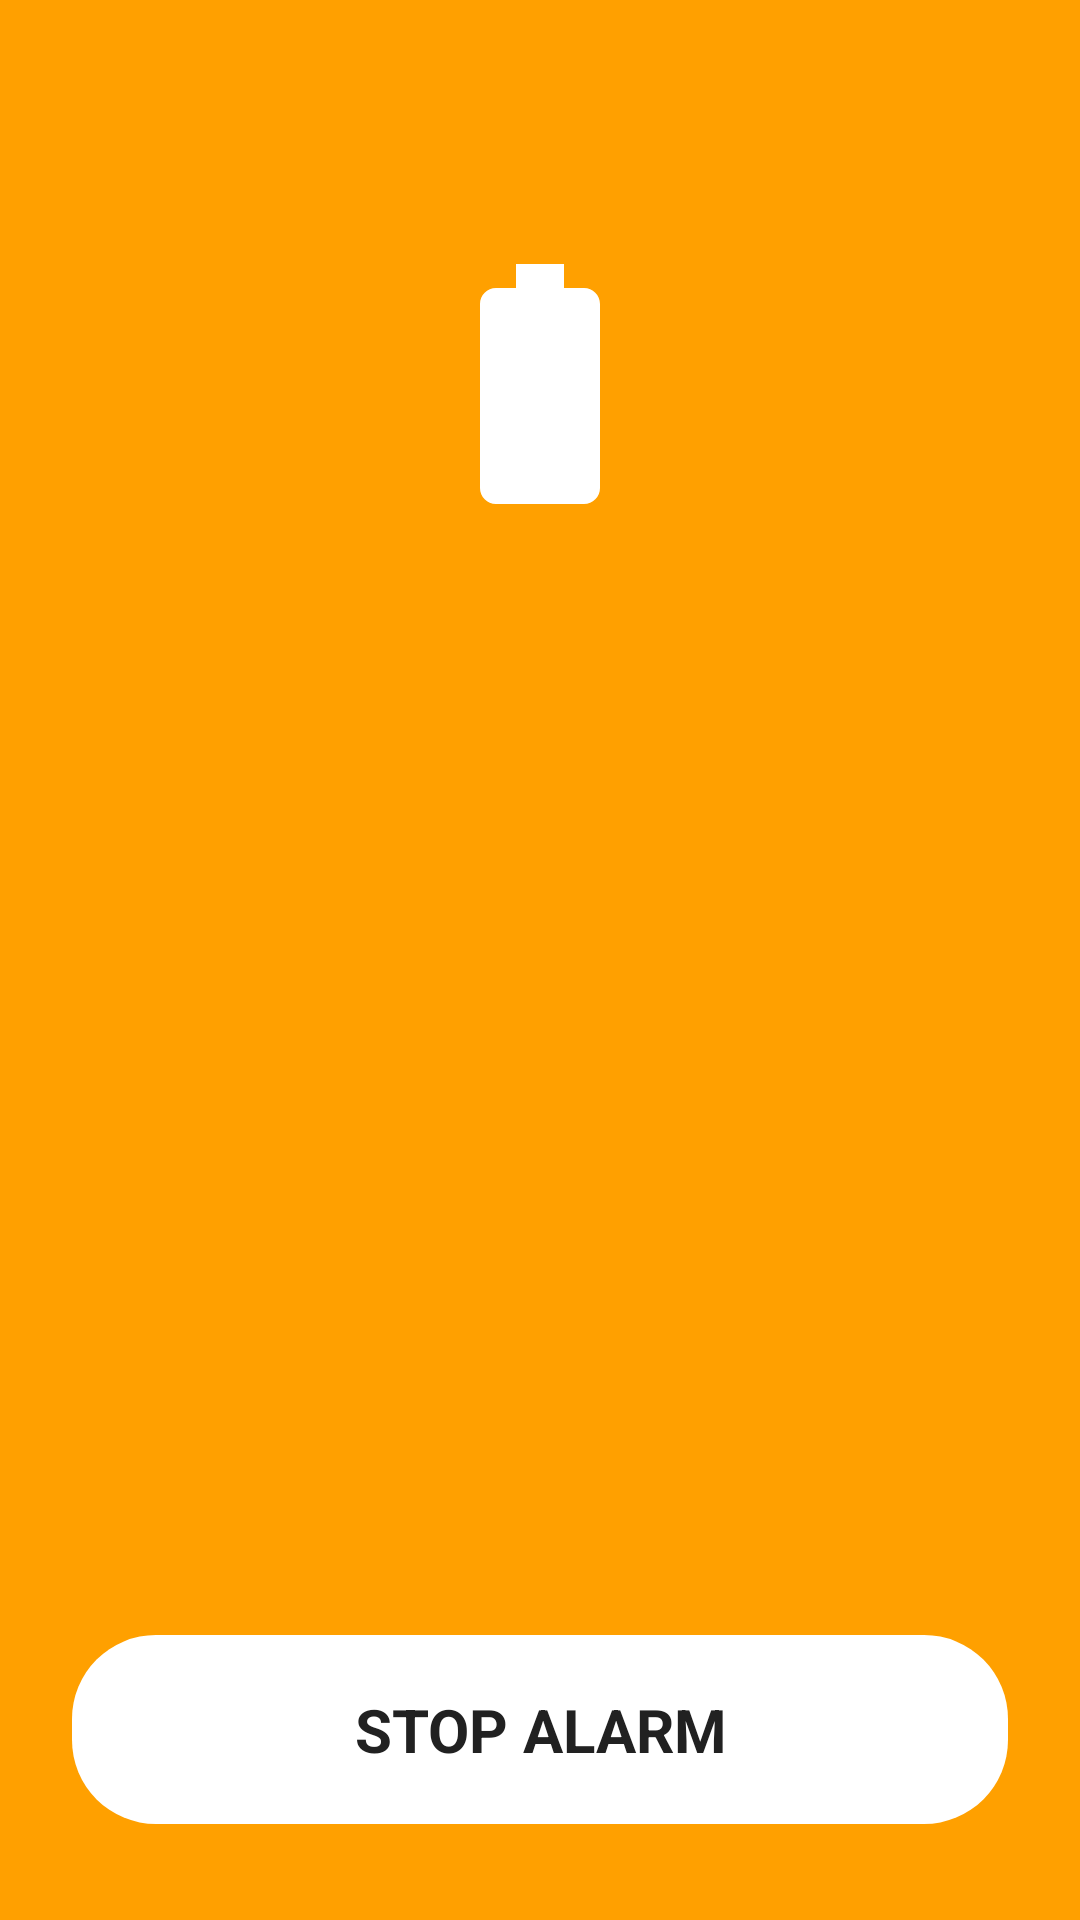

The Android layout XML behind this screen, and the referenced resources:
<!-- AndroidManifest.xml: activity theme Theme.ChargManagement.Alarm -->
<!-- res/layout/activity_alarm_ring.xml -->
<?xml version="1.0" encoding="utf-8"?>
<LinearLayout xmlns:android="http://schemas.android.com/apk/res/android"
    xmlns:tools="http://schemas.android.com/tools"
    android:id="@+id/rootAlarm"
    android:layout_width="match_parent"
    android:layout_height="match_parent"
    android:background="@color/state_warning"
    android:gravity="center_horizontal"
    android:orientation="vertical"
    android:paddingStart="@dimen/space_lg"
    android:paddingEnd="@dimen/space_lg">

    <ImageView
        android:id="@+id/imgIcon"
        android:layout_width="96dp"
        android:layout_height="96dp"
        android:layout_marginTop="80dp"
        android:importantForAccessibility="no"
        android:src="@drawable/ic_battery"
        app:tint="@color/text_on_primary"
        xmlns:app="http://schemas.android.com/apk/res-auto" />

    <TextView
        android:id="@+id/tvTitle"
        android:layout_width="match_parent"
        android:layout_height="wrap_content"
        android:layout_marginTop="@dimen/space_lg"
        android:gravity="center"
        android:textColor="@color/text_on_primary"
        android:textSize="30sp"
        android:textStyle="bold"
        tools:text="Pin đã đạt mức cài đặt" />

    <TextView
        android:id="@+id/tvMessage"
        android:layout_width="match_parent"
        android:layout_height="wrap_content"
        android:layout_marginTop="@dimen/space_md"
        android:gravity="center"
        android:lineSpacingExtra="4dp"
        android:textColor="@color/text_on_primary"
        android:textSize="20sp"
        tools:text="Pin đang ở 80%. Rút sạc để giữ pin bền hơn." />

    <TextView
        android:id="@+id/tvBatteryInfo"
        android:layout_width="match_parent"
        android:layout_height="wrap_content"
        android:layout_marginTop="@dimen/space_lg"
        android:gravity="center"
        android:textColor="@color/text_on_primary_60"
        android:textSize="@dimen/text_body"
        tools:text="37.0℃  ·  1520 mA" />

    <Space
        android:layout_width="match_parent"
        android:layout_height="0dp"
        android:layout_weight="1" />

    <TextView
        android:id="@+id/btnDismiss"
        android:layout_width="match_parent"
        android:layout_height="wrap_content"
        android:layout_marginBottom="@dimen/space_xl"
        android:background="@drawable/bg_detect_button"
        android:clickable="true"
        android:focusable="true"
        android:gravity="center"
        android:paddingTop="18dp"
        android:paddingBottom="18dp"
        android:text="@string/alarm_dismiss"
        android:textColor="@color/text_primary"
        android:textSize="@dimen/text_title"
        android:textStyle="bold" />

</LinearLayout>
<!-- resources referenced by this layout -->
<resources>
  <color name="state_warning">#FFA000</color>
  <color name="text_on_primary">#FFFFFF</color>
  <color name="text_on_primary_60">#99FFFFFF</color>
  <color name="text_primary">#212121</color>
  <dimen name="space_lg">24dp</dimen>
  <dimen name="space_md">16dp</dimen>
  <dimen name="space_xl">32dp</dimen>
  <dimen name="text_body">16sp</dimen>
  <dimen name="text_title">20sp</dimen>
  <!-- drawable bg_detect_button (drawable) -->
  <?xml version="1.0" encoding="utf-8"?>
  <ripple xmlns:android="http://schemas.android.com/apk/res/android"
      android:color="#33000000">
      <item>
          <shape android:shape="rectangle">
              <solid android:color="@color/bg_surface" />
              <corners android:radius="@dimen/radius_pill" />
          </shape>
      </item>
  </ripple>
  <!-- drawable ic_battery (drawable) -->
  <vector xmlns:android="http://schemas.android.com/apk/res/android"
      android:width="24dp"
      android:height="24dp"
      android:viewportWidth="24"
      android:viewportHeight="24"
      android:tint="@color/text_on_primary">
      <path
          android:fillColor="@android:color/white"
          android:pathData="M15.67,4H14V2h-4v2H8.33C7.6,4 7,4.6 7,5.33v15.33C7,21.4 7.6,22 8.33,22h7.33c0.74,0 1.34,-0.6 1.34,-1.33V5.33C17,4.6 16.4,4 15.67,4z" />
  </vector>
  <string name="alarm_dismiss">STOP ALARM</string>
  <style name="Theme.ChargManagement.Alarm">
          <item name="android:statusBarColor">@color/transparent</item>
          <item name="android:navigationBarColor">@color/transparent</item>
          <item name="android:windowBackground">@color/state_warning</item>
          <item name="android:windowLightNavigationBar" tools:targetApi="27">false</item>
      </style>
  <color name="bg_surface">#FFFFFF</color>
  <dimen name="radius_pill">28dp</dimen>
  <color name="transparent">#00000000</color>
</resources>
